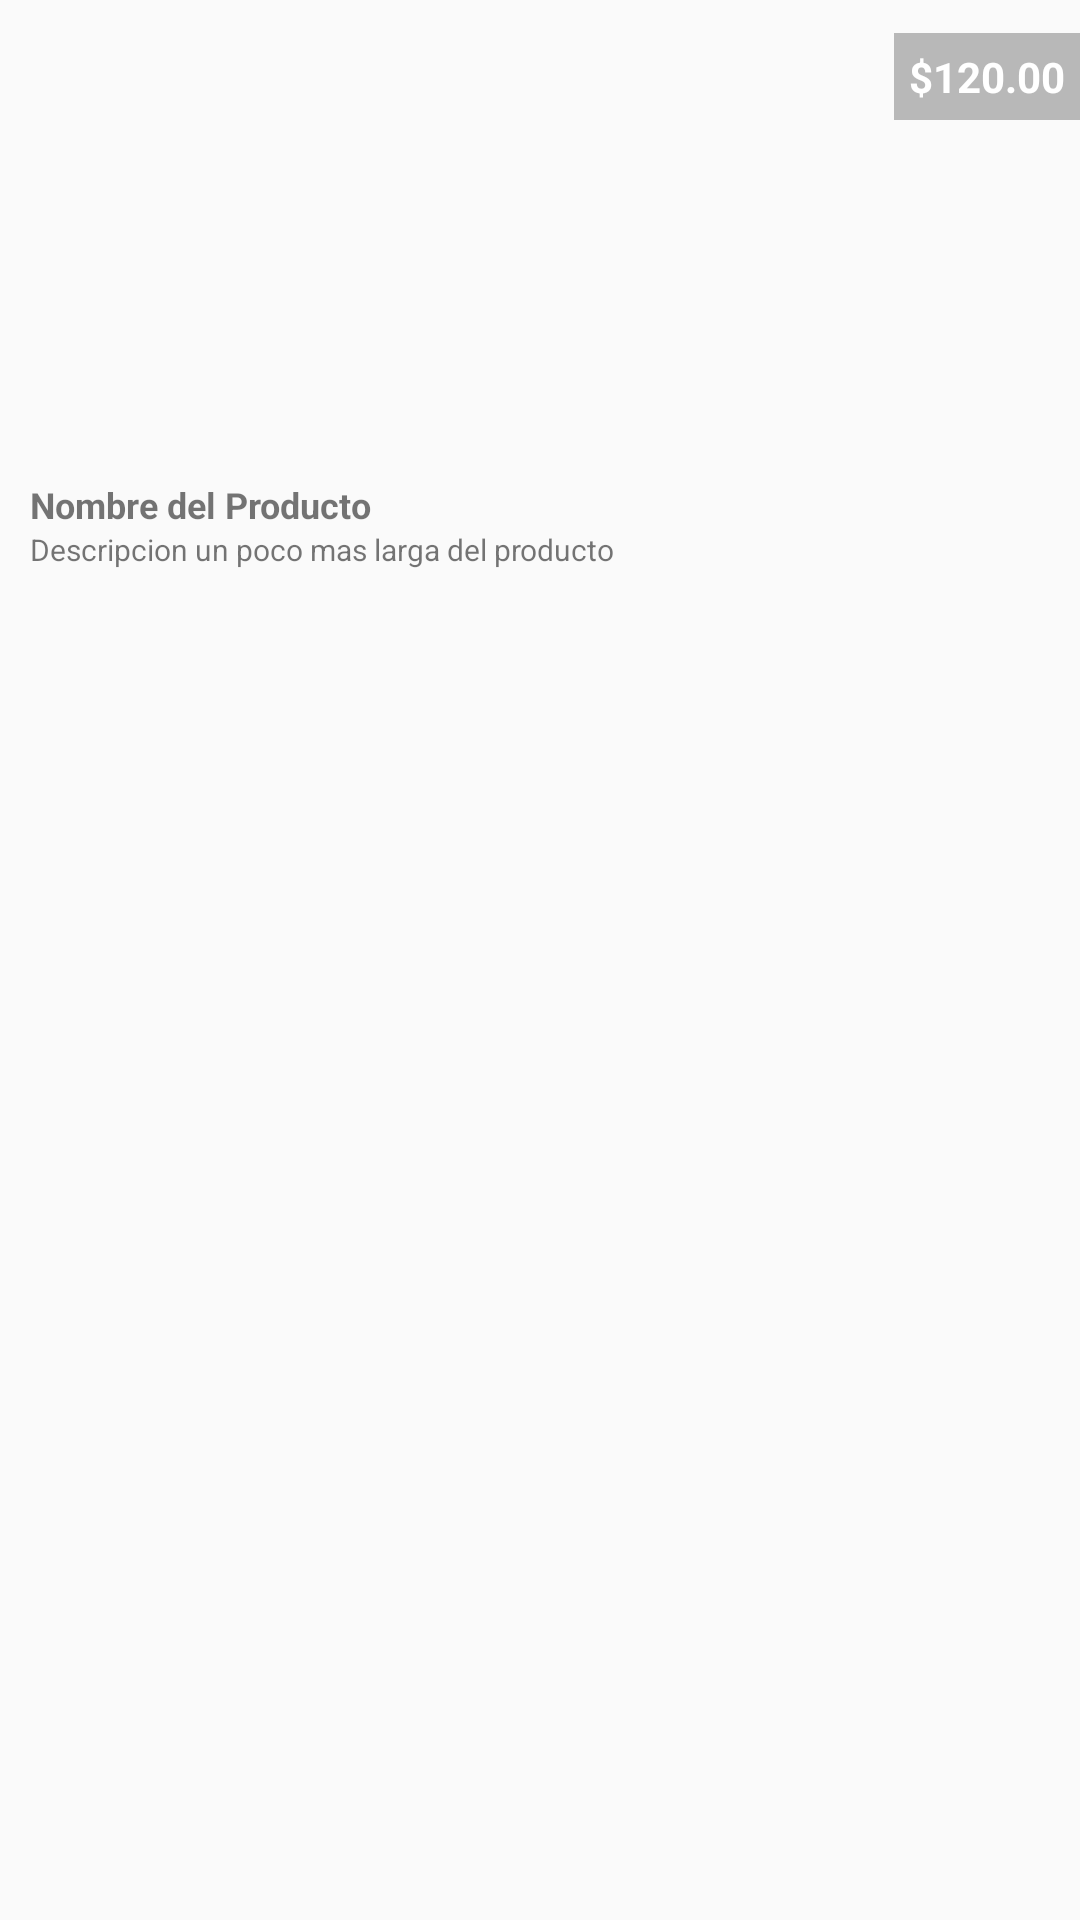

Reconstruct the res/layout file that produces this screen, plus the resources it refers to.
<!-- AndroidManifest.xml: application theme AppTheme -->
<!-- res/layout/product_recycler_item.xml -->
<?xml version="1.0" encoding="utf-8"?>
<RelativeLayout xmlns:android="http://schemas.android.com/apk/res/android"
    android:layout_width="match_parent"
    android:layout_height="wrap_content"
    android:layout_marginBottom="2dp"
    android:layout_marginLeft="5dp"
    android:layout_marginRight="5dp"
    android:layout_marginTop="5dp"
    android:background="@drawable/card"
    android:clickable="true"
    android:orientation="vertical"
    android:paddingBottom="5dp"
    android:paddingTop="0dp">

    <ImageView
        android:id="@+id/product_thumb"
        android:layout_width="match_parent"
        android:layout_height="160dp"
        android:layout_alignParentTop="true"
        android:layout_centerHorizontal="true"
        android:background="?attr/selectableItemBackgroundBorderless"
        android:scaleType="centerCrop" />

    <TextView
        android:id="@+id/descriptionProduct"
        android:layout_width="wrap_content"
        android:layout_height="wrap_content"
        android:layout_alignLeft="@+id/nameProduct"
        android:layout_alignStart="@+id/nameProduct"
        android:layout_below="@+id/nameProduct"
        android:text="Descripcion un poco mas larga del producto"
        android:textSize="10sp" />

    <TextView
        android:id="@+id/nameProduct"
        android:layout_width="wrap_content"
        android:layout_height="wrap_content"
        android:layout_alignLeft="@+id/product_thumb"
        android:layout_alignStart="@+id/product_thumb"
        android:layout_below="@+id/product_thumb"
        android:layout_marginLeft="10dp"
        android:text="Nombre del Producto"
        android:textSize="12sp"
        android:textStyle="bold" />

    <TextView
        android:id="@+id/txtPrice"
        android:layout_width="wrap_content"
        android:layout_height="wrap_content"
        android:layout_alignEnd="@+id/product_thumb"
        android:layout_alignRight="@+id/product_thumb"
        android:layout_alignTop="@+id/product_thumb"
        android:layout_marginTop="11dp"
        android:background="#4000"
        android:padding="5sp"
        android:text="$120.00"
        android:textColor="#fff"
        android:textStyle="bold" />

</RelativeLayout>
<!-- resources referenced by this layout -->
<resources>
  <style name="AppTheme" parent="Theme.AppCompat.Light.DarkActionBar">
          
          <item name="colorPrimary">@color/colorPrimary</item>
          <item name="colorPrimaryDark">@color/colorPrimaryDark</item>
          <item name="colorAccent">@color/colorAccent</item>
      </style>
  <color name="colorPrimary">#e74c3c</color>
  <color name="colorPrimaryDark">#c0392b</color>
  <color name="colorAccent">#34495e</color>
</resources>
